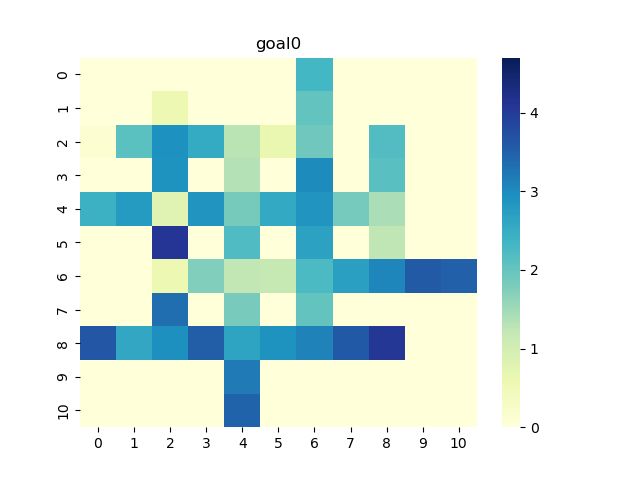

Data behind this chart, as committed beside it:
0, 1, 2, 3, 4, 5, 6, 7, 8, 9, 10
0.0, 0.0, 0.0, 0.0, 0.0, 0.0, 2.314, 0.0, 0.0, 0.0, 0.0
0.0, 0.0, 0.5774, 0.0, 0.0, 0.0, 2.02, 0.0, 0.0, 0.0, 0.0
0.1236, 2.1, 2.93, 2.537, 1.271, 0.6242, 1.925, 0.0, 2.187, 0.0, 0.0
0.0, 0.0, 2.918, 0.0, 1.324, 0.0, 2.993, 0.0, 2.118, 0.0, 0.0
2.431, 2.781, 0.7746, 2.872, 1.853, 2.563, 2.867, 1.863, 1.395, 0.0, 0.0
0.0, 0.0, 4.078, 0.0, 2.215, 0.0, 2.691, 0.0, 1.234, 0.0, 0.0
0.0, 0.0, 0.5728, 1.748, 1.219, 1.175, 2.243, 2.701, 3.065, 3.579, 3.501
0.0, 0.0, 3.334, 0.0, 1.826, 0.0, 2.024, 0.0, 0.0, 0.0, 0.0
3.629, 2.593, 2.942, 3.519, 2.659, 2.912, 3.106, 3.584, 4.073, 0.0, 0.0
0.0, 0.0, 0.0, 0.0, 3.206, 0.0, 0.0, 0.0, 0.0, 0.0, 0.0
0.0, 0.0, 0.0, 0.0, 3.468, 0.0, 0.0, 0.0, 0.0, 0.0, 0.0
